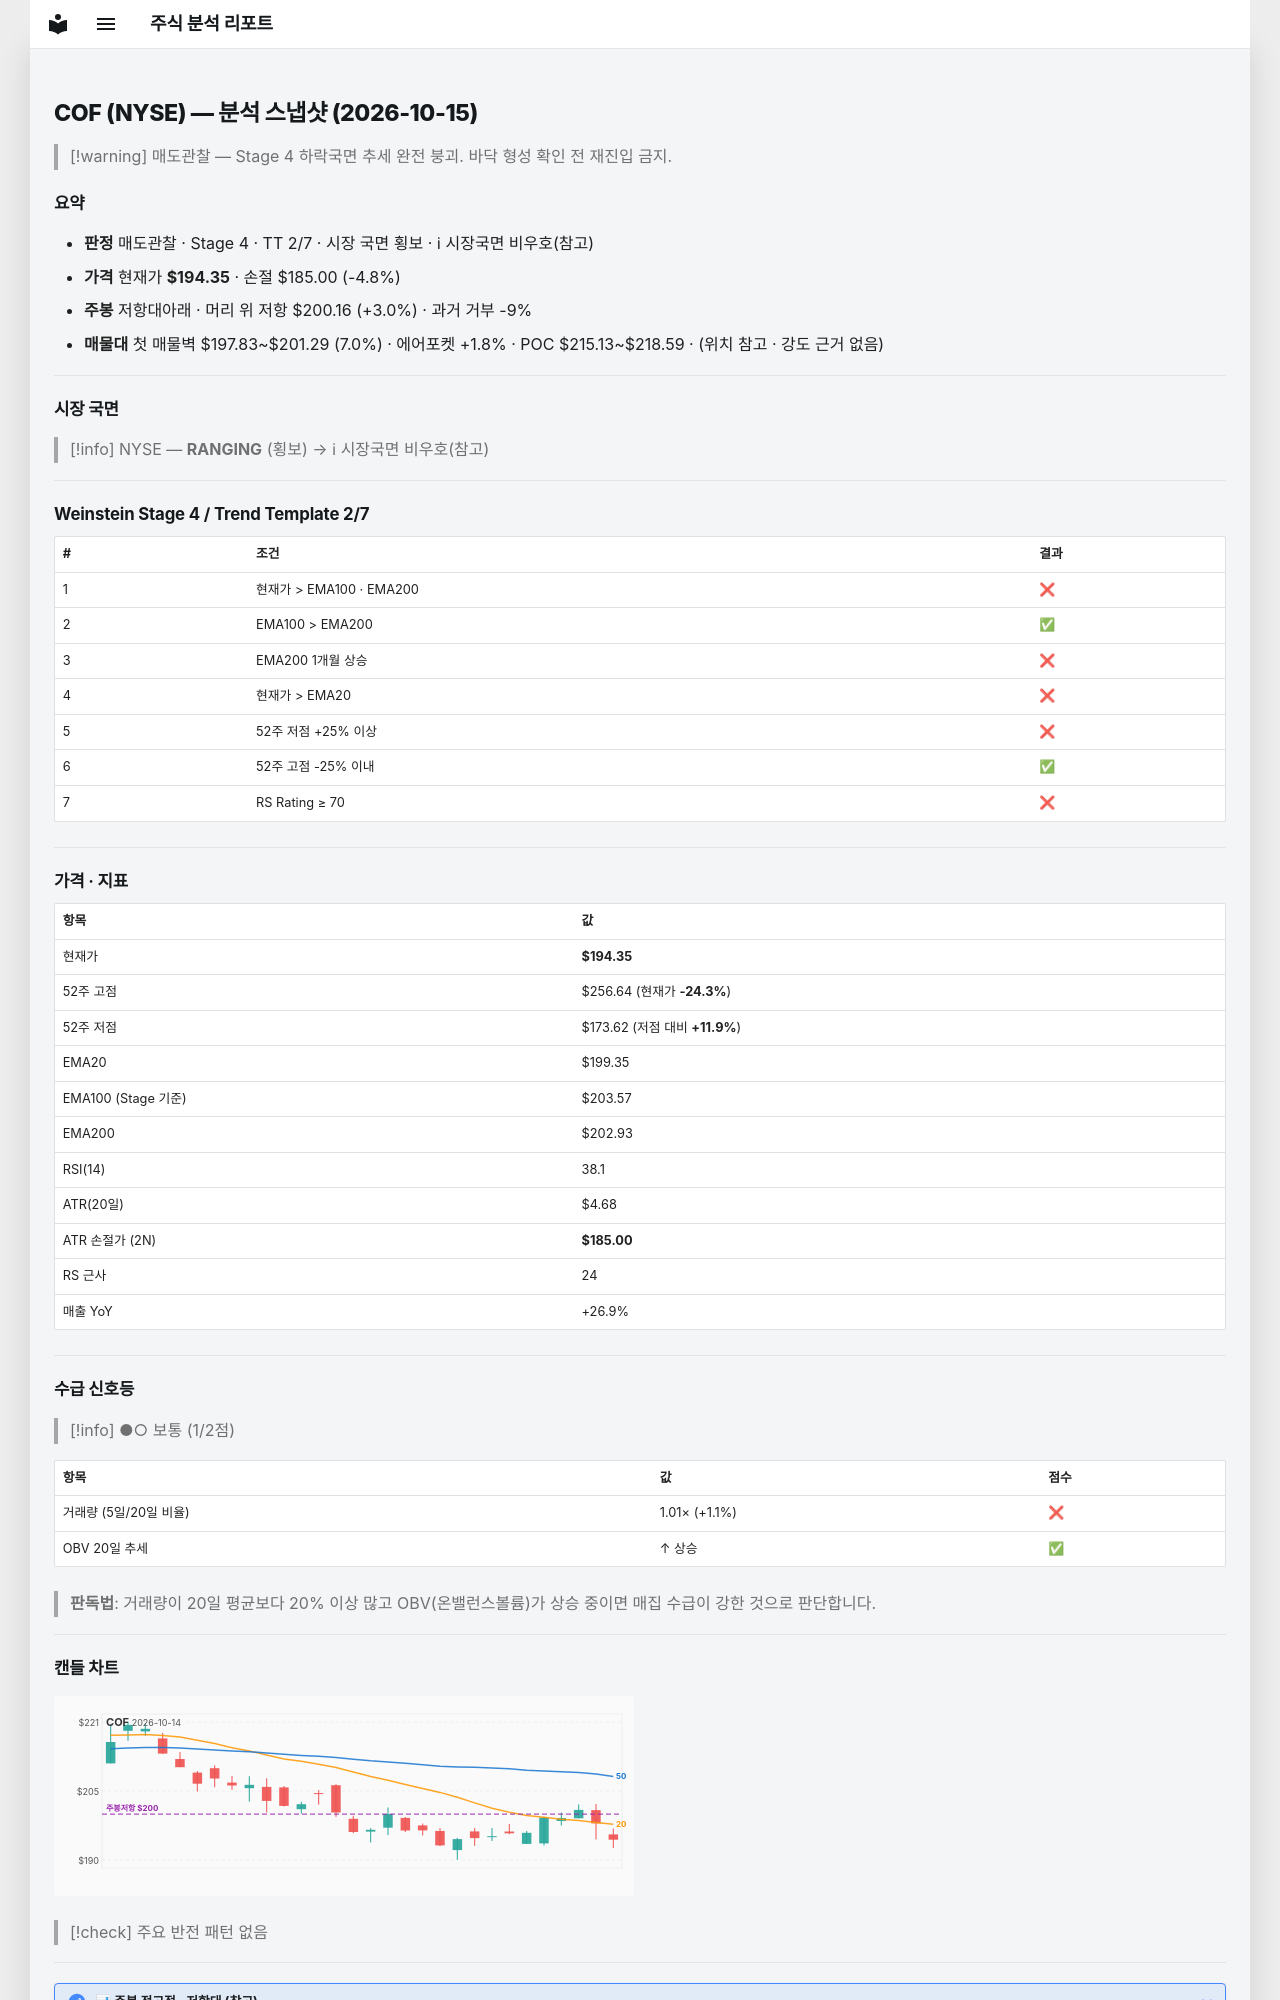

repository: soloandco/stock-reports · page: snapshots/COF-2026-10-15/index.html · generator: mkdocs

---
type: analysis-snapshot
title: COF 분석 스냅샷
ticker: COF
market: NYSE
created: 2026-10-15
updated: 2026-10-15
bar-date: 2026-10-14
verdict: 매도관찰
real-rr: 0.62
sma50-gap-pct: -2.5
weekly-position: 저항대아래
weekly-overhead-price: 200.16
weekly-overhead-pct: 3.0
stage: 4
trend-template-score: 2
tt-max: 7
ma-set: ema-20-100-200
price: 194.35000610351562
stop-price: 184.99769755965002
market-regime: RANGING
supply-demand-score: 1/2
supply-demand-label: 보통
status: tracking
tags:
  - stock-agent
  - watchlist
  - COF
  - analysis
related:
  - "[[analysis-template]]"
---

# COF (NYSE) — 분석 스냅샷 (2026-10-15)

> [!warning] 매도관찰 — Stage 4 하락국면
> 추세 완전 붕괴. 바닥 형성 확인 전 재진입 금지.

## 요약

- **판정** 매도관찰 · Stage 4 · TT 2/7 · 시장 국면 횡보 · ℹ 시장국면 비우호(참고)
- **가격** 현재가 **$194.35** · 손절 $185.00 (-4.8%)
- **주봉** 저항대아래 · 머리 위 저항 $200.16 (+3.0%) · 과거 거부 -9%
- **매물대** 첫 매물벽 $197.83~$201.29 (7.0%) · 에어포켓 +1.8% · POC $215.13~$218.59 · (위치 참고 · 강도 근거 없음)

---

## 시장 국면

> [!info] NYSE — **RANGING** (횡보) → ℹ 시장국면 비우호(참고)

---

## Weinstein Stage 4 / Trend Template 2/7

| # | 조건 | 결과 |
|---|------|------|
| 1 | 현재가 > EMA100 · EMA200 | ❌ |
| 2 | EMA100 > EMA200 | ✅ |
| 3 | EMA200 1개월 상승 | ❌ |
| 4 | 현재가 > EMA20 | ❌ |
| 5 | 52주 저점 +25% 이상 | ❌ |
| 6 | 52주 고점 -25% 이내 | ✅ |
| 7 | RS Rating ≥ 70 | ❌ |

---

## 가격 · 지표

| 항목 | 값 |
|------|---|
| 현재가 | **$194.35** |
| 52주 고점 | $256.64 (현재가 **-24.3%**) |
| 52주 저점 | $173.62 (저점 대비 **+11.9%**) |
| EMA20 | $199.35 |
| EMA100 (Stage 기준) | $203.57 |
| EMA200 | $202.93 |
| RSI(14) | 38.1 |
| ATR(20일) | $4.68 |
| ATR 손절가 (2N) | **$185.00** |
| RS 근사 | 24 |
| 매출 YoY | +26.9% |

---
## 수급 신호등

> [!info] ●○ 보통 (1/2점)

| 항목 | 값 | 점수 |
|------|------|------|
| 거래량 (5일/20일 비율) | 1.01× (+1.1%) | ❌ |
| OBV 20일 추세 | ↑ 상승 | ✅ |

> **판독법**: 거래량이 20일 평균보다 20% 이상 많고 OBV(온밸런스볼륨)가 상승 중이면 매집 수급이 강한 것으로 판단합니다.

---
